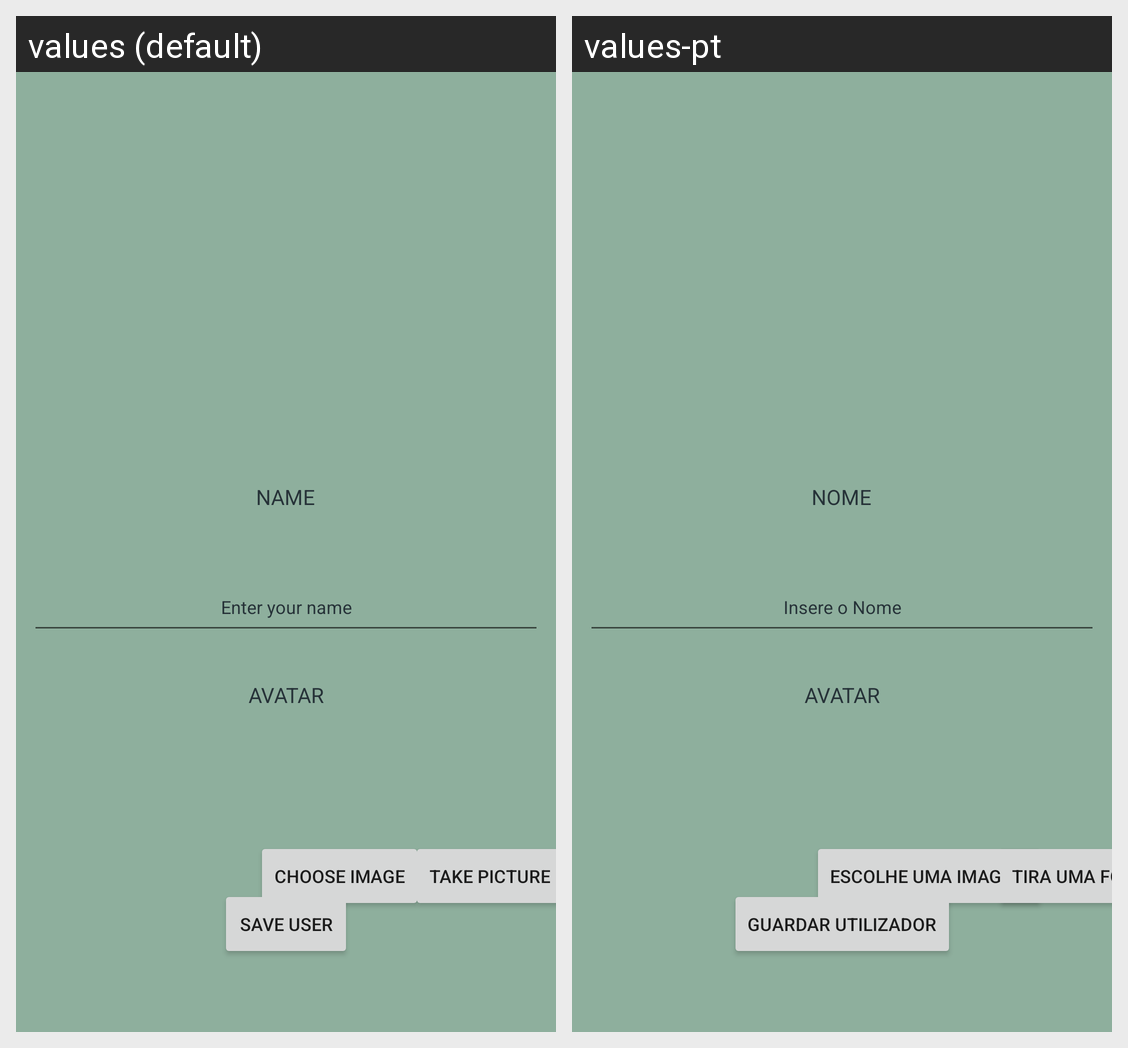

The same Android screen rendered under two of its app's locales, left to right. List the strings drawn on it with the default value and each locale's translation.
Android screen res/layout/activity_config_user_landscape.xml rendered under 2 locales, left to right: values (default), values-pt. Device: Nexus 5 (rendered at 1080×1920; each locale shown at half size, 540×960, under a caption strip naming it); theme Theme.Tp_202223.
Strings drawn on this screen, with the default value and each locale's value (text and hints the layout hard-codes, and strings that could not be matched under every locale, appear in the picture but are not listed):

avatar
  values: AVATAR
  values-pt: AVATAR

enter_your_name
  values: Enter your name
  values-pt: Insere o Nome

name
  values: NAME
  values-pt: NOME

choose_image
  values: Choose image
  values-pt: Escolhe uma imagem

take_picture
  values: Take Picture
  values-pt: Tira uma foto

save_user
  values: Save User
  values-pt: Guardar Utilizador
